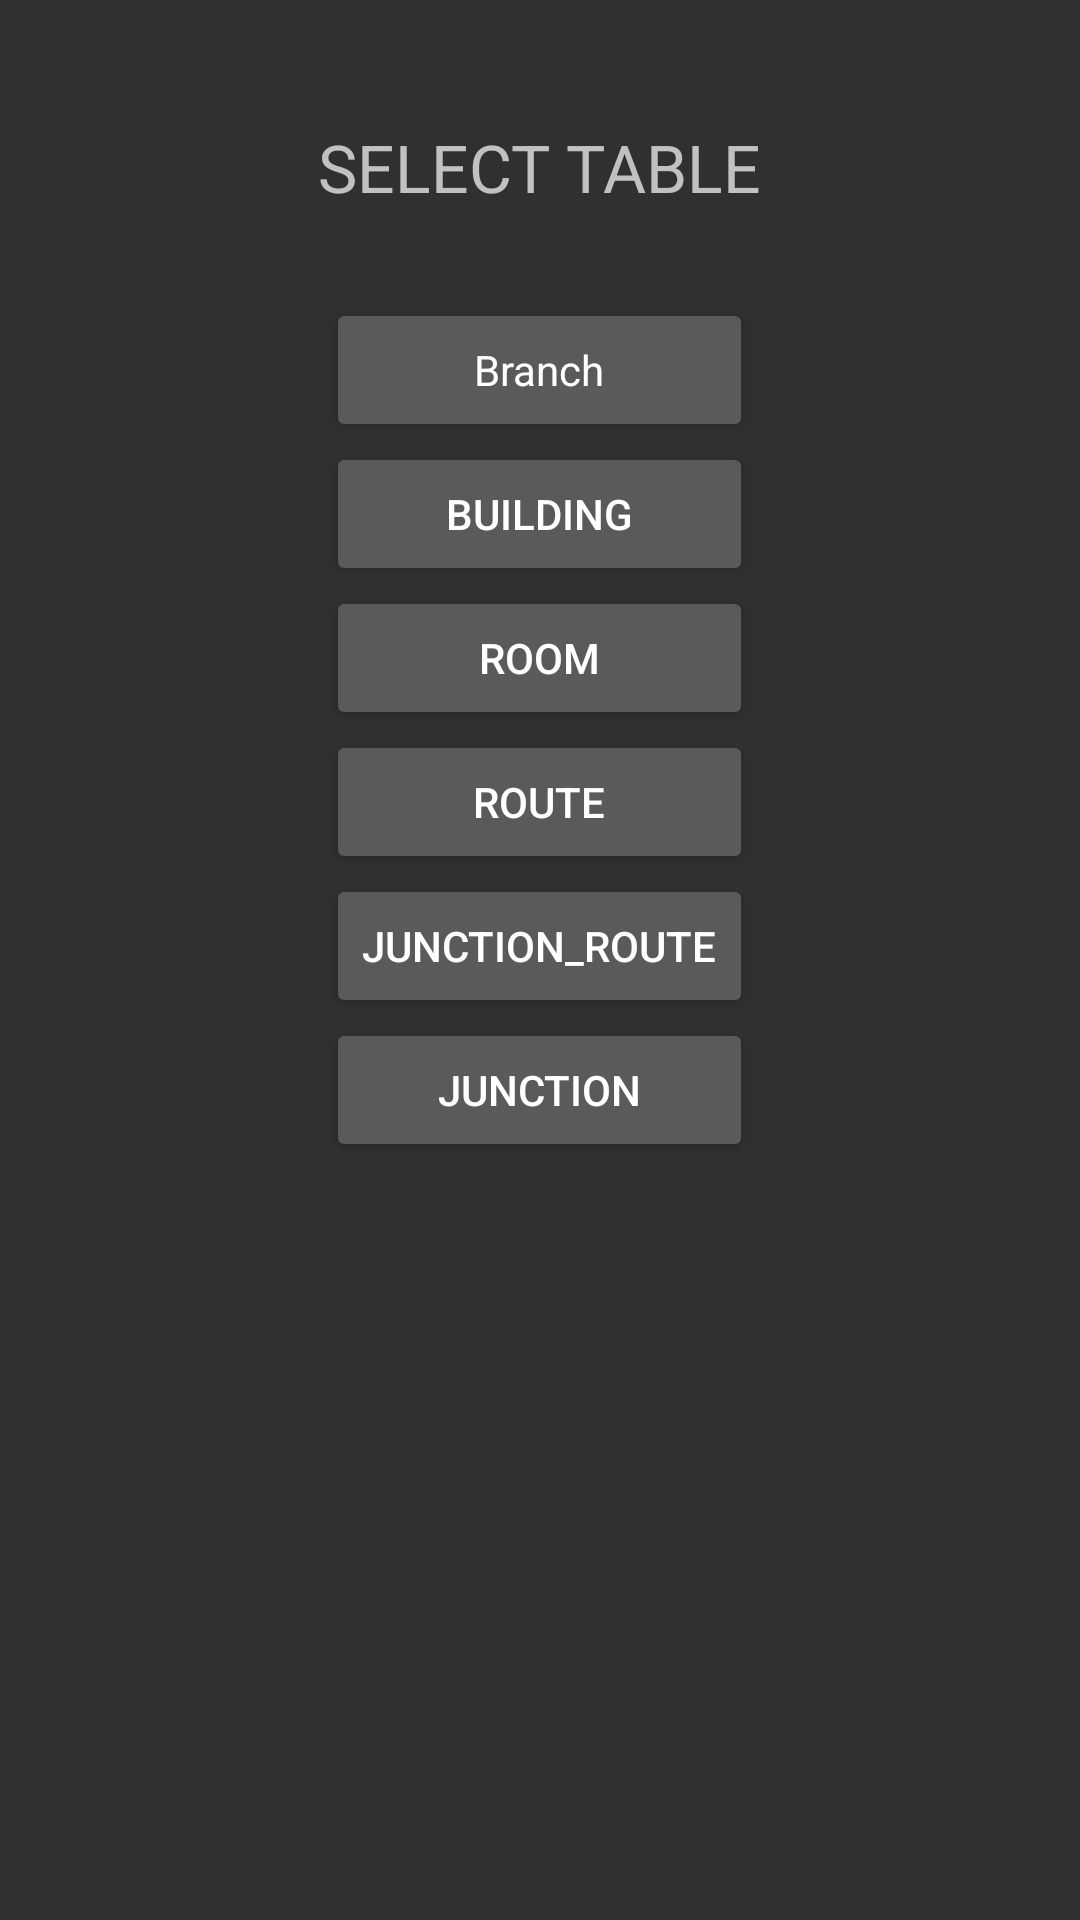

Android layout source for this screen:
<!-- AndroidManifest.xml: application theme AppTheme -->
<!-- res/layout/activity_editdatabase.xml -->
<RelativeLayout xmlns:android="http://schemas.android.com/apk/res/android"
    xmlns:tools="http://schemas.android.com/tools" android:layout_width="match_parent"
    android:layout_height="match_parent" android:paddingLeft="@dimen/activity_horizontal_margin"
    android:paddingRight="@dimen/activity_horizontal_margin"
    android:paddingTop="@dimen/activity_vertical_margin"
    android:paddingBottom="@dimen/activity_vertical_margin"
    tools:context="com.mycalc.ranjeet.manitnavg.editdatabase">

    <TextView
        android:id="@+id/txtTable"
        android:layout_width="wrap_content"
        android:layout_height="wrap_content"
        android:layout_alignParentTop="true"
        android:layout_centerHorizontal="true"
        android:layout_marginTop="41dp"
        android:text="SELECT TABLE"
        android:textSize="22dp" />

    <Button
        android:id="@+id/btnBranch"
        style="@style/AppTheme"
        android:layout_width="wrap_content"
        android:layout_height="wrap_content"
        android:layout_alignLeft="@+id/btnJunctionRoute"
        android:layout_alignRight="@+id/btnJunctionRoute"
        android:layout_below="@+id/txtTable"
        android:layout_marginTop="29dp"
        android:onClick="myclick"
        android:text="Branch" />

    <Button
        android:id="@+id/btnBuilding"
        android:layout_width="wrap_content"
        android:layout_height="wrap_content"
        android:layout_alignLeft="@+id/btnBranch"
        android:layout_alignRight="@+id/btnJunctionRoute"
        android:layout_below="@+id/btnBranch"
        android:onClick="myclick"
        android:text="Building" />

    <Button
        android:id="@+id/btnRoom"
        android:layout_width="wrap_content"
        android:layout_height="wrap_content"
        android:layout_alignLeft="@+id/btnBuilding"
        android:layout_alignRight="@+id/btnBuilding"
        android:layout_below="@+id/btnBuilding"
        android:onClick="myclick"
        android:text="Room" />

    <Button
        android:id="@+id/btnRoute"
        android:layout_width="wrap_content"
        android:layout_height="wrap_content"
        android:layout_alignLeft="@+id/btnRoom"
        android:layout_alignRight="@+id/btnBranch"
        android:layout_below="@+id/btnRoom"
        android:onClick="myclick"
        android:text="Route" />

    <Button
        android:id="@+id/btnJunctionRoute"
        android:layout_width="wrap_content"
        android:layout_height="wrap_content"
        android:layout_below="@+id/btnRoute"
        android:layout_centerHorizontal="true"
        android:onClick="myclick"
        android:text="Junction_Route" />

    <Button
        android:id="@+id/btnJunction"
        android:layout_width="wrap_content"
        android:layout_height="wrap_content"
        android:layout_alignLeft="@+id/btnJunctionRoute"
        android:layout_alignRight="@+id/btnJunctionRoute"
        android:layout_below="@+id/btnJunctionRoute"
        android:onClick="myclick"
        android:text="Junction" />

</RelativeLayout>
<!-- resources referenced by this layout -->
<resources>
  <style name="AppTheme" parent="Theme.AppCompat.NoActionBar">
          
          <item name="actionBarStyle">
              @style/MyActionBar
          </item>
      </style>
  <style name="MyActionBar" parent="Widget.AppCompat.ActionBar.Solid">
          <item name="background">@color/Myblue</item>
          <item name="icon">@drawable/ic_action_web_site</item>
          <item name="android:displayOptions">showTitle|showHome</item>
  
      </style>
  <color name="Myblue">#0099FF</color>
</resources>
